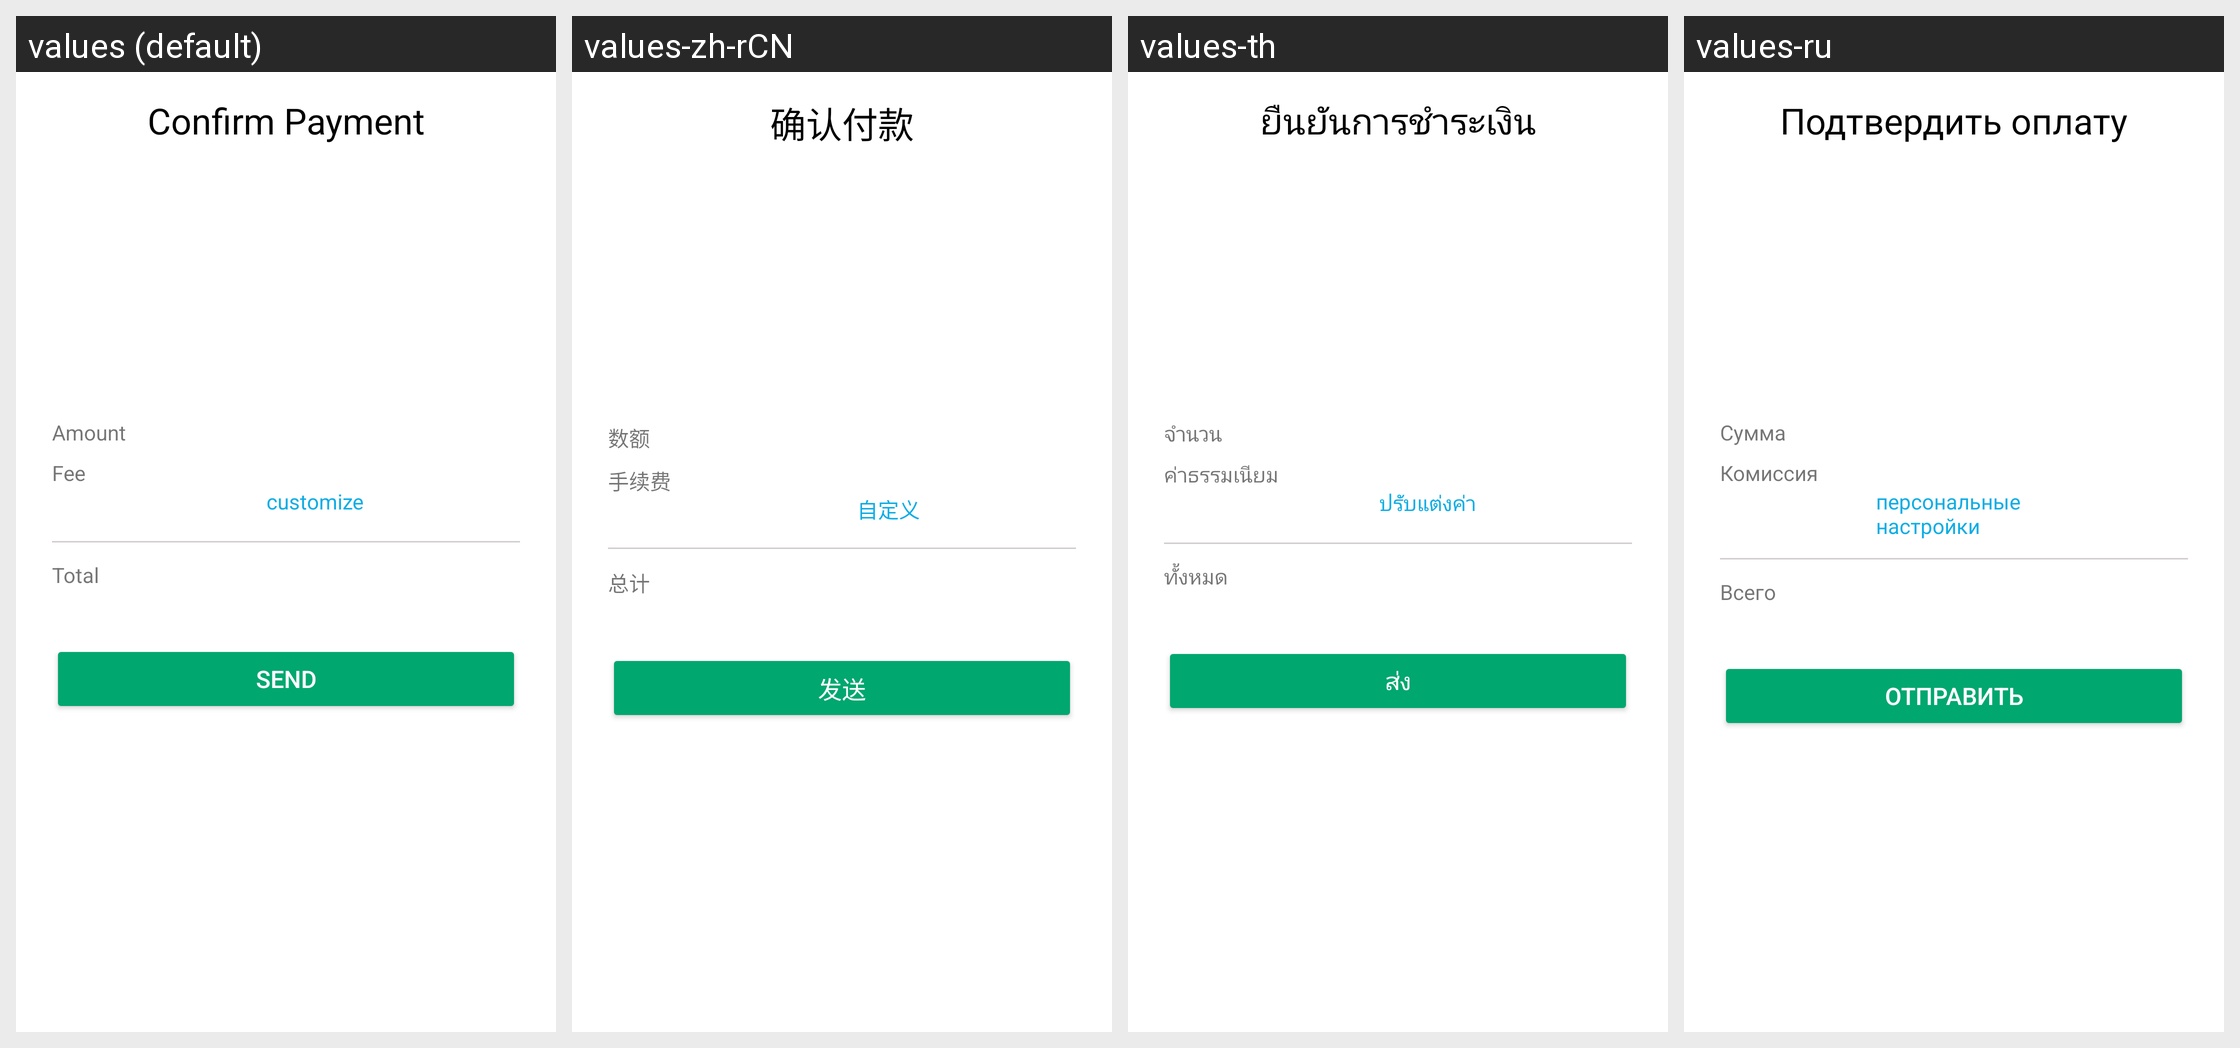

Here is an Android app screen in its default locale and in the app's own translations. Write out the translated-string differences for the strings that appear on this screen.
Android screen res/layout/fragment_send_confirm.xml rendered under 4 locales, left to right: values (default), values-zh-rCN, values-th, values-ru. Device: Nexus 5 (rendered at 1080×1920; each locale shown at half size, 540×960, under a caption strip naming it); theme AppTheme.
Other locales in the repository, not shown: values-cs, values-de, values-es, values-fr, values-id, values-it, values-ja, values-ko, values-nl, values-pl, values-pt-rBR, values-tr, values-uk, values-vi.
Strings drawn on this screen, with the default value and each locale's value (text and hints the layout hard-codes, and strings that could not be matched under every locale, appear in the picture but are not listed):

confirm_details
  values: Confirm Payment
  values-zh-rCN: 确认付款
  values-th: ยืนยันการชำระเงิน
  values-ru: Подтвердить оплату

amount
  values: Amount
  values-zh-rCN: 数额
  values-th: จำนวน
  values-ru: Сумма

fee
  values: Fee
  values-zh-rCN: 手续费
  values-th: ค่าธรรมเนียม
  values-ru: Комиссия

customize
  values: customize
  values-zh-rCN: 自定义
  values-th: ปรับแต่งค่า
  values-ru: персональные настройки

total
  values: Total
  values-zh-rCN: 总计
  values-th: ทั้งหมด
  values-ru: Всего

SEND
  values: SEND
  values-zh-rCN: 发送
  values-th: ส่ง
  values-ru: ОТПРАВИТЬ
